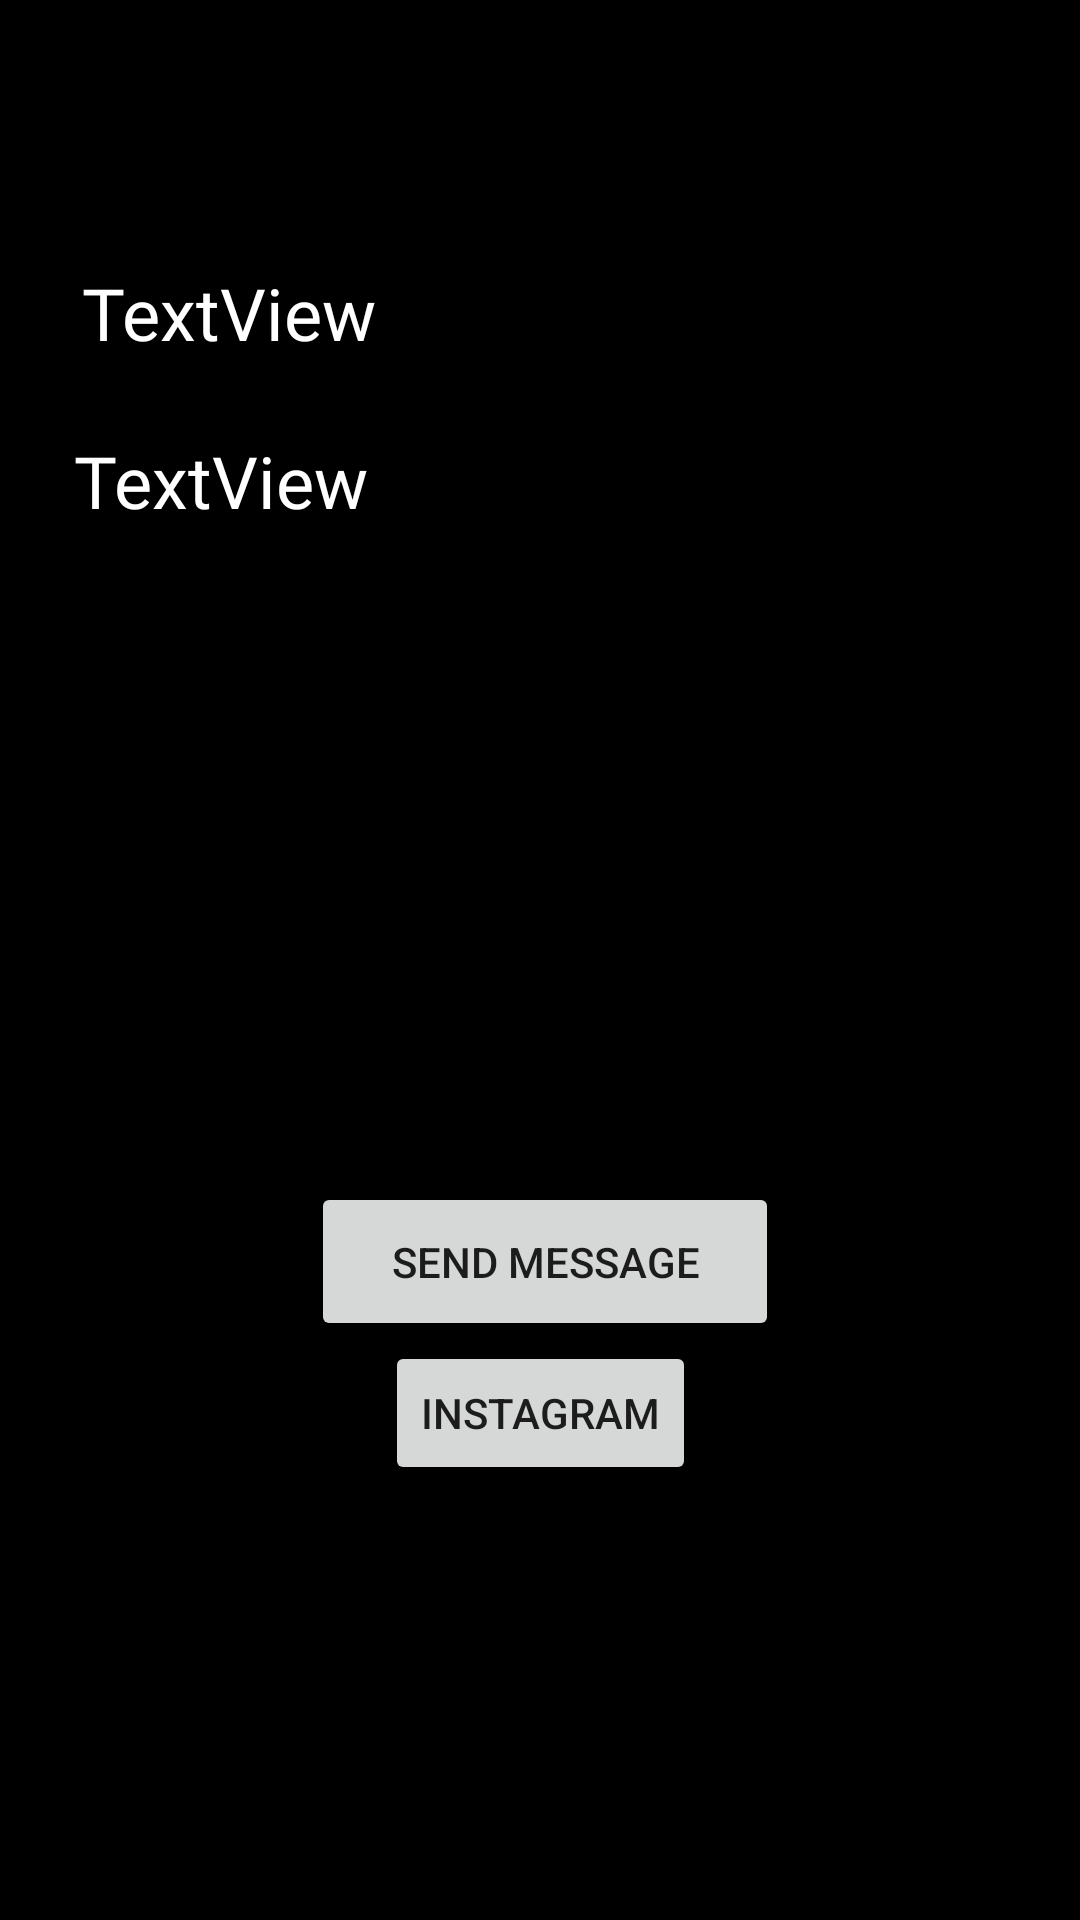

Layout XML and referenced resources for this Android screen:
<!-- AndroidManifest.xml: application theme Theme.EventsApp -->
<!-- res/layout/activity_other_profile.xml -->
<?xml version="1.0" encoding="utf-8"?>
<androidx.constraintlayout.widget.ConstraintLayout xmlns:android="http://schemas.android.com/apk/res/android"
    xmlns:app="http://schemas.android.com/apk/res-auto"
    xmlns:tools="http://schemas.android.com/tools"
    android:layout_width="match_parent"
    android:layout_height="match_parent"
    android:background="#000000"
    tools:context=".activities.OtherProfileActivity">

    <TextView
        android:id="@+id/tvOtherPersonUsername"
        android:layout_width="299dp"
        android:layout_height="56dp"
        android:layout_marginTop="88dp"
        android:fontFamily="@font/alike_angular"
        android:text="TextView"
        android:textAlignment="viewStart"
        android:textColor="#FFFFFF"
        android:textSize="24sp"
        app:layout_constraintEnd_toEndOf="parent"
        app:layout_constraintHorizontal_bias="0.446"
        app:layout_constraintStart_toStartOf="parent"
        app:layout_constraintTop_toTopOf="parent" />

    <TextView
        android:id="@+id/tvOtherPersonRealName"
        android:layout_width="311dp"
        android:layout_height="59dp"
        android:fontFamily="@font/alike_angular"
        android:text="TextView"
        android:textAlignment="viewStart"
        android:textColor="#FFFFFF"
        android:textSize="24sp"
        app:layout_constraintEnd_toEndOf="parent"
        app:layout_constraintStart_toStartOf="parent"
        app:layout_constraintTop_toBottomOf="@+id/tvOtherPersonUsername" />

    <ImageView
        android:id="@+id/ivOtherPersonProfilePicturee"
        android:layout_width="150dp"
        android:layout_height="150dp"
        android:layout_marginStart="50dp"
        android:layout_marginEnd="233dp"
        app:layout_constraintBottom_toTopOf="@+id/btnSendOtherPersonMessage"
        app:layout_constraintEnd_toEndOf="parent"
        app:layout_constraintStart_toStartOf="parent"
        app:layout_constraintTop_toBottomOf="@+id/tvOtherPersonRealName"
        app:layout_constraintVertical_bias="0.025"
        tools:srcCompat="@tools:sample/avatars" />

    <Button
        android:id="@+id/btnSendOtherPersonMessage"
        android:layout_width="156dp"
        android:layout_height="53dp"
        android:layout_marginStart="129dp"
        android:layout_marginEnd="126dp"
        android:layout_marginBottom="193dp"
        android:text="Send Message"
        app:layout_constraintBottom_toBottomOf="parent"
        app:layout_constraintEnd_toEndOf="parent"
        app:layout_constraintStart_toStartOf="parent" />

    <Button
        android:id="@+id/TheInstagram"
        android:layout_width="wrap_content"
        android:layout_height="wrap_content"
        android:text="Instagram"
        app:layout_constraintEnd_toEndOf="parent"
        app:layout_constraintStart_toStartOf="parent"
        app:layout_constraintTop_toBottomOf="@+id/btnSendOtherPersonMessage" />
</androidx.constraintlayout.widget.ConstraintLayout>
<!-- resources referenced by this layout -->
<resources>
  <style name="Theme.EventsApp" parent="Theme.MaterialComponents.DayNight.DarkActionBar">
          
          <item name="colorPrimary">@color/purple_500</item>
          <item name="colorPrimaryVariant">@color/GarnetColer</item>
          <item name="colorOnPrimary">@color/white</item>
          
          <item name="colorSecondary">@color/teal_200</item>
          <item name="colorSecondaryVariant">@color/teal_700</item>
          <item name="colorOnSecondary">@color/black</item>
          
          <item name="android:statusBarColor" tools:targetApi="l">?attr/colorPrimaryVariant</item>
          
      </style>
  <color name="purple_500">#FF6200EE</color>
  <color name="GarnetColer">#9A2A2A</color>
  <color name="white">#FFFFFFFF</color>
  <color name="teal_200">#FF03DAC5</color>
  <color name="teal_700">#FF018786</color>
  <color name="black">#FF000000</color>
</resources>
